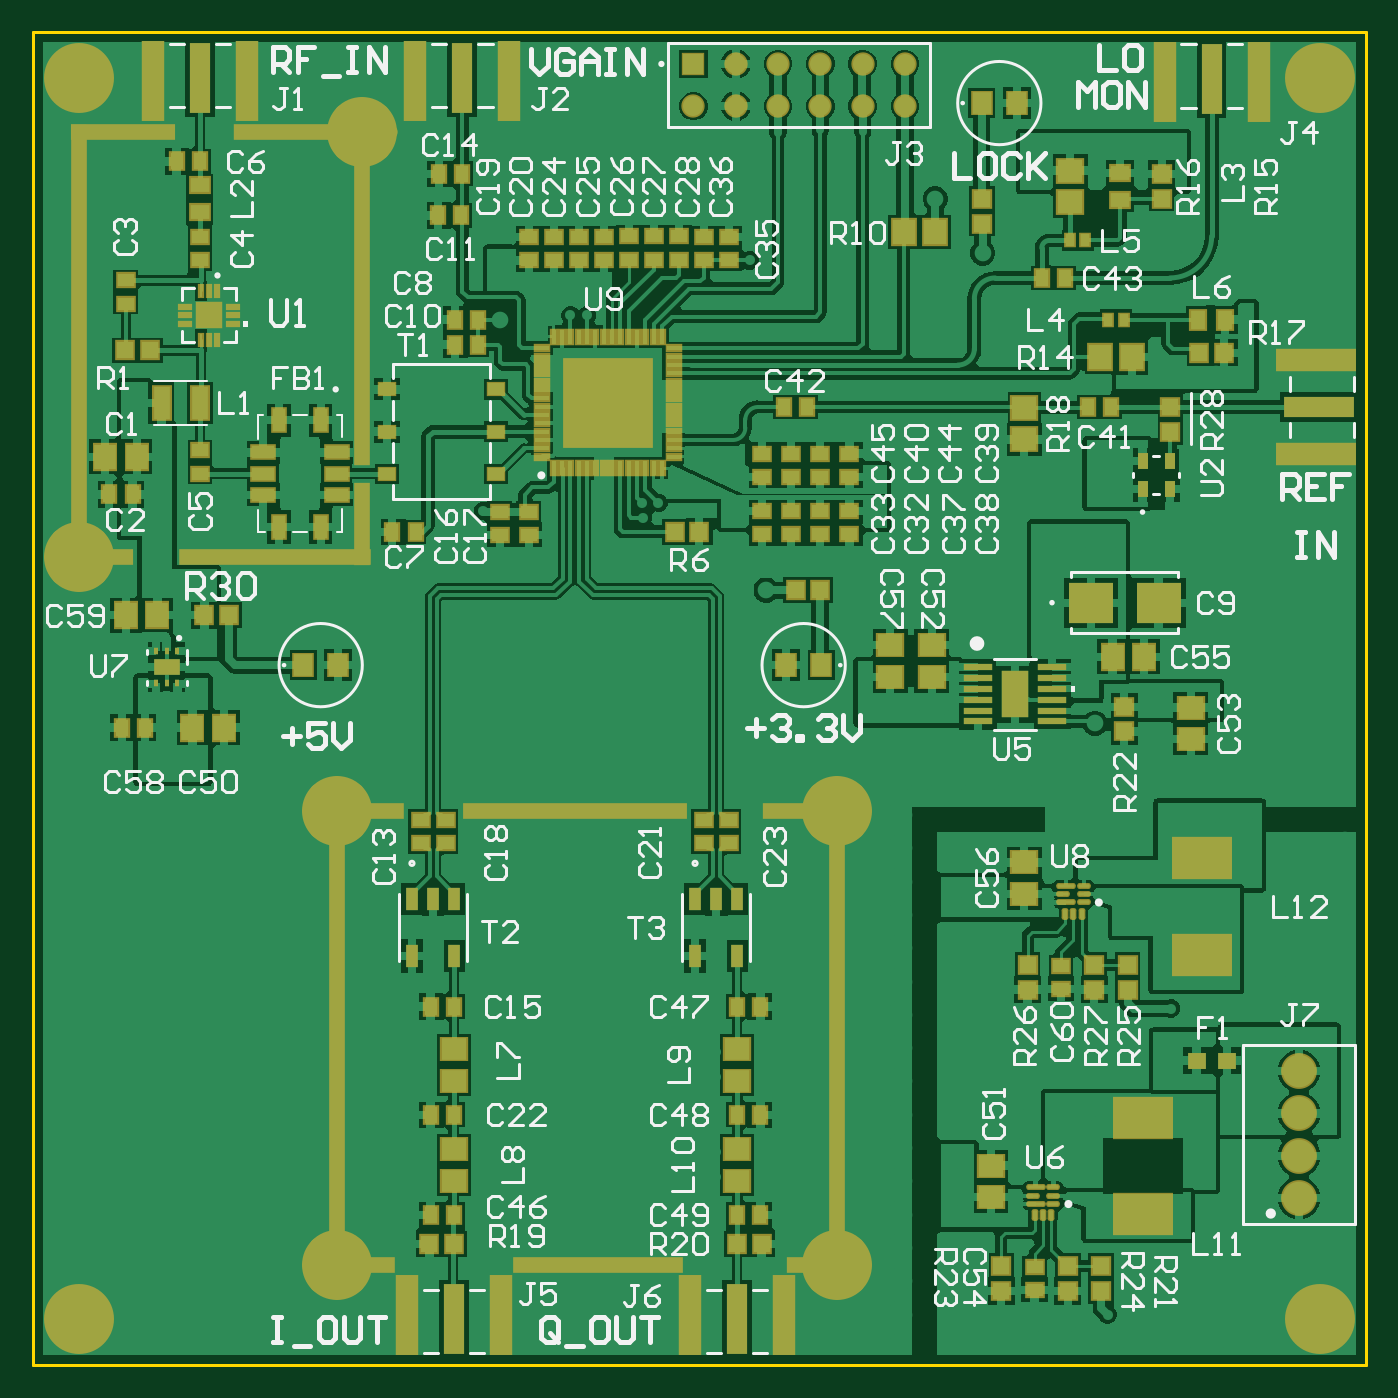
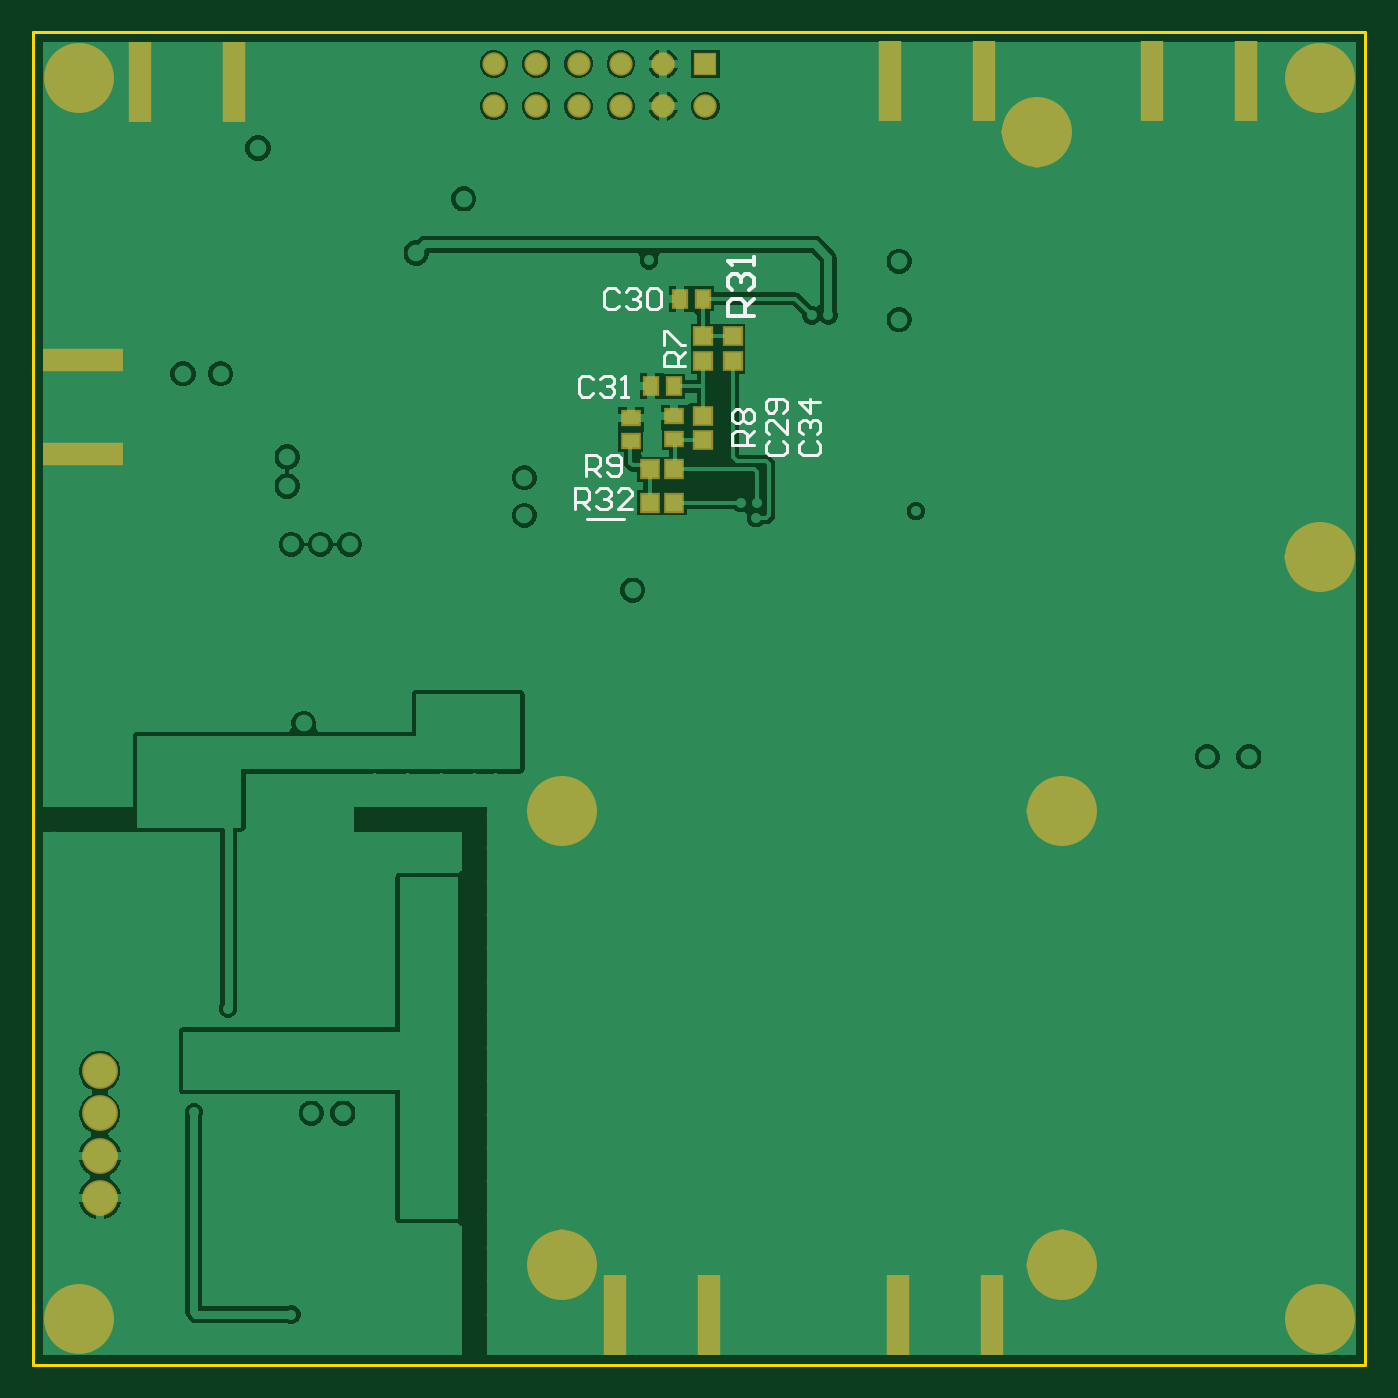
Circuit board: 9 layer files. Board 80.0 x 80.0 mm.
- bottom_copper: Receptor_AIS_R00.GBL (42899 bytes)
- bottom_silk: Receptor_AIS_R00.GBO (4320 bytes)
- paste: Receptor_AIS_R00.GBP (1231 bytes)
- bottom_mask: Receptor_AIS_R00.GBS (3133 bytes)
- outline: Receptor_AIS_R00.GM1 (500 bytes)
- top_copper: Receptor_AIS_R00.GTL (103062 bytes)
- top_silk: Receptor_AIS_R00.GTO (45782 bytes)
- paste: Receptor_AIS_R00.GTP (9986 bytes)
- top_mask: Receptor_AIS_R00.GTS (12949 bytes)

=== bottom_copper: Receptor_AIS_R00.GBL (42899 bytes, source omitted) ===
=== bottom_silk: Receptor_AIS_R00.GBO ===
%TF.GenerationSoftware,Altium Limited,Altium Designer,26.9.1 (10)*%
G04 Layer_Color=65280*
G04 Board_Origin=13779528|11122048*
%FSLAX45Y45*%
%MOMM*%
%TF.SameCoordinates,C0C7667C-18A9-4E34-ADBB-357C6C009FE5*%
%TF.FilePolarity,Positive*%
%TF.FileFunction,Legend,Bot*%
%TF.Part,Single*%
G01*
G75*
%TA.AperFunction,NonConductor*%
%ADD64C,0.20000*%
%ADD71C,0.25400*%
%ADD72C,0.20320*%
D64*
X4450000Y5075000D02*
X4675000D01*
D71*
X3673824Y6297258D02*
X3826175D01*
Y6373433D01*
X3800783Y6398825D01*
X3750000D01*
X3724608Y6373433D01*
Y6297258D01*
Y6348041D02*
X3673824Y6398825D01*
X3800783Y6449608D02*
X3826175Y6475000D01*
Y6525784D01*
X3800783Y6551176D01*
X3775391D01*
X3750000Y6525784D01*
Y6500392D01*
Y6525784D01*
X3724608Y6551176D01*
X3699216D01*
X3673824Y6525784D01*
Y6475000D01*
X3699216Y6449608D01*
X3673824Y6601959D02*
Y6652743D01*
Y6627351D01*
X3826175D01*
X3800783Y6601959D01*
D72*
X4744279Y5136521D02*
Y5263479D01*
X4680799D01*
X4659639Y5242320D01*
Y5200000D01*
X4680799Y5178840D01*
X4744279D01*
X4701959D02*
X4659639Y5136521D01*
X4617320Y5242320D02*
X4596160Y5263479D01*
X4553840D01*
X4532680Y5242320D01*
Y5221160D01*
X4553840Y5200000D01*
X4575000D01*
X4553840D01*
X4532680Y5178840D01*
Y5157680D01*
X4553840Y5136521D01*
X4596160D01*
X4617320Y5157680D01*
X4405721Y5136521D02*
X4490361D01*
X4405721Y5221160D01*
Y5242320D01*
X4426881Y5263479D01*
X4469201D01*
X4490361Y5242320D01*
X4680799Y5336520D02*
Y5463479D01*
X4617319D01*
X4596159Y5442320D01*
Y5400000D01*
X4617319Y5378840D01*
X4680799D01*
X4638479D02*
X4596159Y5336520D01*
X4553840Y5357680D02*
X4532680Y5336520D01*
X4490361D01*
X4469201Y5357680D01*
Y5442320D01*
X4490361Y5463479D01*
X4532680D01*
X4553840Y5442320D01*
Y5421160D01*
X4532680Y5400000D01*
X4469201D01*
X3674021Y5524201D02*
X3800979D01*
Y5587680D01*
X3779820Y5608840D01*
X3737500D01*
X3716340Y5587680D01*
Y5524201D01*
Y5566520D02*
X3674021Y5608840D01*
X3779820Y5651159D02*
X3800979Y5672319D01*
Y5714639D01*
X3779820Y5735799D01*
X3758660D01*
X3737500Y5714639D01*
X3716340Y5735799D01*
X3695180D01*
X3674021Y5714639D01*
Y5672319D01*
X3695180Y5651159D01*
X3716340D01*
X3737500Y5672319D01*
X3758660Y5651159D01*
X3779820D01*
X3737500Y5672319D02*
Y5714639D01*
X4086520Y5994201D02*
X4213479D01*
Y6057680D01*
X4192319Y6078840D01*
X4150000D01*
X4128840Y6057680D01*
Y5994201D01*
Y6036521D02*
X4086520Y6078840D01*
X4213479Y6121160D02*
Y6205799D01*
X4192319D01*
X4107680Y6121160D01*
X4086520D01*
X3379819Y5545361D02*
X3400979Y5524201D01*
Y5481881D01*
X3379819Y5460721D01*
X3295180D01*
X3274020Y5481881D01*
Y5524201D01*
X3295180Y5545361D01*
X3379819Y5587680D02*
X3400979Y5608840D01*
Y5651159D01*
X3379819Y5672319D01*
X3358660D01*
X3337500Y5651159D01*
Y5630000D01*
Y5651159D01*
X3316340Y5672319D01*
X3295180D01*
X3274020Y5651159D01*
Y5608840D01*
X3295180Y5587680D01*
X3274020Y5778118D02*
X3400979D01*
X3337500Y5714639D01*
Y5799278D01*
X4638479Y5917320D02*
X4659639Y5938479D01*
X4701959D01*
X4723118Y5917320D01*
Y5832680D01*
X4701959Y5811521D01*
X4659639D01*
X4638479Y5832680D01*
X4596159Y5917320D02*
X4575000Y5938479D01*
X4532680D01*
X4511520Y5917320D01*
Y5896160D01*
X4532680Y5875000D01*
X4553840D01*
X4532680D01*
X4511520Y5853840D01*
Y5832680D01*
X4532680Y5811521D01*
X4575000D01*
X4596159Y5832680D01*
X4469201Y5811521D02*
X4426881D01*
X4448041D01*
Y5938479D01*
X4469201Y5917320D01*
X4484639Y6442320D02*
X4505799Y6463479D01*
X4548118D01*
X4569278Y6442320D01*
Y6357680D01*
X4548118Y6336520D01*
X4505799D01*
X4484639Y6357680D01*
X4442319Y6442320D02*
X4421160Y6463479D01*
X4378840D01*
X4357680Y6442320D01*
Y6421160D01*
X4378840Y6400000D01*
X4400000D01*
X4378840D01*
X4357680Y6378840D01*
Y6357680D01*
X4378840Y6336520D01*
X4421160D01*
X4442319Y6357680D01*
X4315360Y6442320D02*
X4294201Y6463479D01*
X4251881D01*
X4230721Y6442320D01*
Y6357680D01*
X4251881Y6336520D01*
X4294201D01*
X4315360Y6357680D01*
Y6442320D01*
X3579819Y5545360D02*
X3600979Y5524200D01*
Y5481881D01*
X3579819Y5460721D01*
X3495180D01*
X3474020Y5481881D01*
Y5524200D01*
X3495180Y5545360D01*
X3474020Y5672319D02*
Y5587680D01*
X3558660Y5672319D01*
X3579819D01*
X3600979Y5651159D01*
Y5608839D01*
X3579819Y5587680D01*
X3495180Y5714639D02*
X3474020Y5735798D01*
Y5778118D01*
X3495180Y5799278D01*
X3579819D01*
X3600979Y5778118D01*
Y5735798D01*
X3579819Y5714639D01*
X3558660D01*
X3537500Y5735798D01*
Y5799278D01*
%TF.MD5,36b65e2c5867752348789e8c30c0c705*%
M02*

=== paste: Receptor_AIS_R00.GBP ===
%TF.GenerationSoftware,Altium Limited,Altium Designer,26.9.1 (10)*%
G04 Layer_Color=128*
G04 Board_Origin=13779528|11122048*
%FSLAX45Y45*%
%MOMM*%
%TF.SameCoordinates,C0C7667C-18A9-4E34-ADBB-357C6C009FE5*%
%TF.FilePolarity,Positive*%
%TF.FileFunction,Paste,Bot*%
%TF.Part,Single*%
G01*
G75*
%TA.AperFunction,SMDPad,CuDef*%
%ADD12R,1.02000X1.04000*%
%ADD15R,0.78000X0.98000*%
%ADD24R,0.98000X0.78000*%
%ADD32R,1.04000X1.02000*%
%TA.AperFunction,ConnectorPad*%
%ADD37R,4.80060X1.34620*%
%ADD38R,1.34620X4.80060*%
D12*
X3800000Y6173500D02*
D03*
Y6026500D02*
D03*
X3975000D02*
D03*
Y6173500D02*
D03*
Y5551500D02*
D03*
Y5698500D02*
D03*
D15*
X4290000Y5875000D02*
D03*
X4115000Y6400000D02*
D03*
X3975000D02*
D03*
X4150000Y5875000D02*
D03*
D24*
X4411480Y5683300D02*
D03*
X4150000Y5695000D02*
D03*
X4411480Y5543300D02*
D03*
X4150000Y5555000D02*
D03*
D32*
Y5175000D02*
D03*
Y5375000D02*
D03*
X4297000D02*
D03*
Y5175000D02*
D03*
D37*
X7700495Y5467500D02*
D03*
Y6032500D02*
D03*
D38*
X3942500Y295004D02*
D03*
X4507500D02*
D03*
X2242500D02*
D03*
X2807500D02*
D03*
X7357500Y7700495D02*
D03*
X6792500D02*
D03*
X2857499Y7704995D02*
D03*
X2292500D02*
D03*
X1282500Y7704996D02*
D03*
X717500D02*
D03*
%TF.MD5,d82dcda137f255e4f29c57741d4de55e*%
M02*

=== bottom_mask: Receptor_AIS_R00.GBS ===
%TF.GenerationSoftware,Altium Limited,Altium Designer,26.9.1 (10)*%
G04 Layer_Color=16711935*
G04 Board_Origin=13779528|11122048*
%FSLAX45Y45*%
%MOMM*%
%TF.SameCoordinates,C0C7667C-18A9-4E34-ADBB-357C6C009FE5*%
%TF.FilePolarity,Negative*%
%TF.FileFunction,Soldermask,Bot*%
%TF.Part,Single*%
G01*
G75*
%TA.AperFunction,ConnectorPad*%
%ADD37R,4.80060X1.34620*%
%ADD38R,1.34620X4.80060*%
%TA.AperFunction,SMDPad,CuDef*%
%ADD88R,1.22000X1.24000*%
%ADD89R,0.98000X1.18000*%
%ADD96R,1.18000X0.98000*%
%ADD101R,1.24000X1.22000*%
%TA.AperFunction,ComponentPad*%
%ADD112C,4.20000*%
%ADD113C,1.40000*%
%ADD114R,1.40000X1.40000*%
%ADD115C,2.15000*%
%TA.AperFunction,ViaPad*%
%ADD116C,0.80000*%
D37*
X7700495Y5467500D02*
D03*
Y6032500D02*
D03*
D38*
X3942500Y295004D02*
D03*
X4507500D02*
D03*
X2242500D02*
D03*
X2807500D02*
D03*
X7357500Y7700495D02*
D03*
X6792500D02*
D03*
X2857499Y7704995D02*
D03*
X2292500D02*
D03*
X1282500Y7704996D02*
D03*
X717500D02*
D03*
D88*
X3800000Y6173500D02*
D03*
Y6026500D02*
D03*
X3975000D02*
D03*
Y6173500D02*
D03*
Y5551500D02*
D03*
Y5698500D02*
D03*
D89*
X4290000Y5875000D02*
D03*
X4115000Y6400000D02*
D03*
X3975000D02*
D03*
X4150000Y5875000D02*
D03*
D96*
X4411480Y5683300D02*
D03*
X4150000Y5695000D02*
D03*
X4411480Y5543300D02*
D03*
X4150000Y5555000D02*
D03*
D101*
Y5175000D02*
D03*
Y5375000D02*
D03*
X4297000D02*
D03*
Y5175000D02*
D03*
D112*
X1825000Y3325000D02*
D03*
X4825000Y600000D02*
D03*
X275000Y4850000D02*
D03*
X1975000Y7400000D02*
D03*
X1825000Y600000D02*
D03*
X4825000Y3325000D02*
D03*
X7725000Y275000D02*
D03*
X275000D02*
D03*
Y7725000D02*
D03*
X7725000D02*
D03*
D113*
X4217000Y7556000D02*
D03*
Y7810000D02*
D03*
X3963000Y7556000D02*
D03*
X4471000Y7810000D02*
D03*
X4725000D02*
D03*
X4979000D02*
D03*
X5233000D02*
D03*
X4471000Y7556000D02*
D03*
X4725000D02*
D03*
X4979000D02*
D03*
X5233000D02*
D03*
D114*
X3963000Y7810000D02*
D03*
D115*
X7600000Y1254000D02*
D03*
Y1000000D02*
D03*
Y1508000D02*
D03*
Y1762000D02*
D03*
D116*
X1995000Y3325000D02*
D03*
X1825000Y3155000D02*
D03*
X1655000Y3325000D02*
D03*
X1705000Y3445000D02*
D03*
X1945000D02*
D03*
X1825000Y3495000D02*
D03*
X1705000Y3205000D02*
D03*
X1945000D02*
D03*
X4995000Y600000D02*
D03*
X4825000Y430000D02*
D03*
X4655000Y600000D02*
D03*
X4705000Y720000D02*
D03*
X4945000D02*
D03*
X4825000Y770000D02*
D03*
X4705000Y480000D02*
D03*
X4945000D02*
D03*
X445000Y4850000D02*
D03*
X275000Y4680000D02*
D03*
X105000Y4850000D02*
D03*
X155000Y4970000D02*
D03*
X395000D02*
D03*
X275000Y5020000D02*
D03*
X155000Y4730000D02*
D03*
X395000D02*
D03*
X2145000Y7400000D02*
D03*
X1975000Y7230000D02*
D03*
X1805000Y7400000D02*
D03*
X1855000Y7520000D02*
D03*
X2095000D02*
D03*
X1975000Y7570000D02*
D03*
X1855000Y7280000D02*
D03*
X2095000D02*
D03*
X1995000Y600000D02*
D03*
X1825000Y430000D02*
D03*
X1655000Y600000D02*
D03*
X1705000Y720000D02*
D03*
X1945000D02*
D03*
X1825000Y770000D02*
D03*
X1705000Y480000D02*
D03*
X1945000D02*
D03*
X4995000Y3325000D02*
D03*
X4825000Y3155000D02*
D03*
X4655000Y3325000D02*
D03*
X4705000Y3445000D02*
D03*
X4945000D02*
D03*
X4825000Y3495000D02*
D03*
X4705000Y3205000D02*
D03*
X4945000D02*
D03*
%TF.MD5,039f57b304971f0c7eab4c1577b4744c*%
M02*

=== outline: Receptor_AIS_R00.GM1 ===
%TF.GenerationSoftware,Altium Limited,Altium Designer,26.9.1 (10)*%
G04 Layer_Color=15724527*
G04 Board_Origin=13779528|11122048*
%FSLAX45Y45*%
%MOMM*%
%TF.SameCoordinates,C0C7667C-18A9-4E34-ADBB-357C6C009FE5*%
%TF.FilePolarity,Positive*%
%TF.FileFunction,Other,Mechanical_1*%
%TF.Part,Single*%
G01*
G75*
%TA.AperFunction,NonConductor*%
%ADD64C,0.20000*%
D64*
X0Y0D02*
X8000000D01*
X0Y8000000D02*
X8000000D01*
Y0D02*
Y8000000D01*
X0Y0D02*
Y8000000D01*
%TF.MD5,dff7c87e8fe004ada1943326cf358074*%
M02*

=== top_copper: Receptor_AIS_R00.GTL (103062 bytes, source omitted) ===
=== top_silk: Receptor_AIS_R00.GTO (45782 bytes, source omitted) ===
=== paste: Receptor_AIS_R00.GTP (9986 bytes, source omitted) ===
=== top_mask: Receptor_AIS_R00.GTS (12949 bytes, source omitted) ===
